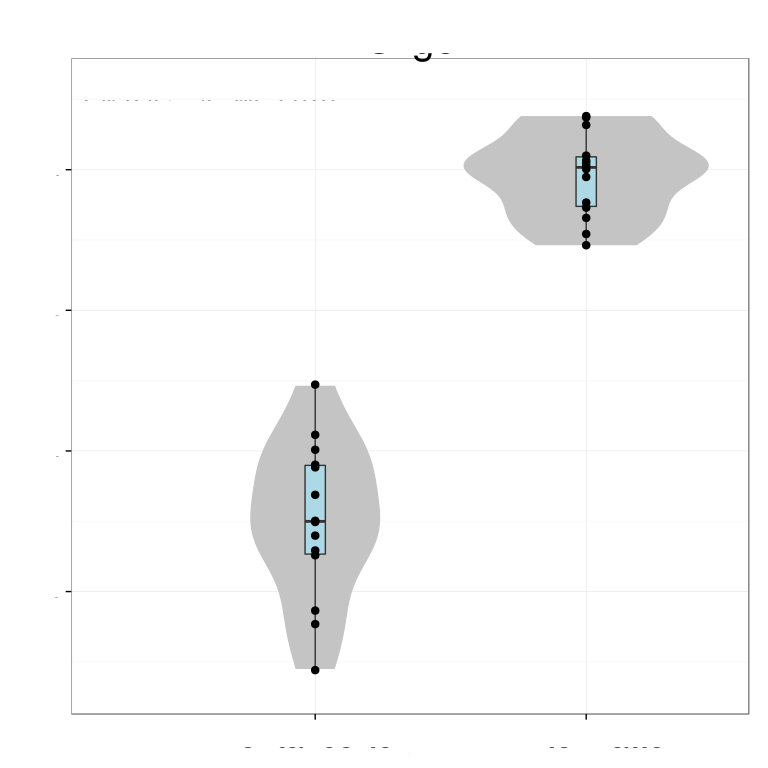

Source data for this figure (header and first rows):
# Variation explained: 0.38649 0.14878 0…
C3AR1	0.3381
TREM2	0.3454
ENTPD1	0.2856
LAIR1	0.3602
JUN	0.004946
SLC2A5	0.3609
LGMN	-0.0416
ADRB1	0.02005
PROS1	0.2586
F11R	0.2818
PPP1R15A	0.03254
STAB1	0.3196
SPINT1	0.09059
HPS4	-0.09808
PLA2G15	-0.1494
RAB3IL1	0.2767
CTTNBP2NL	0.2378
